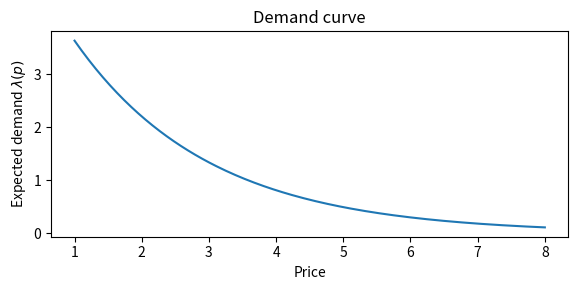
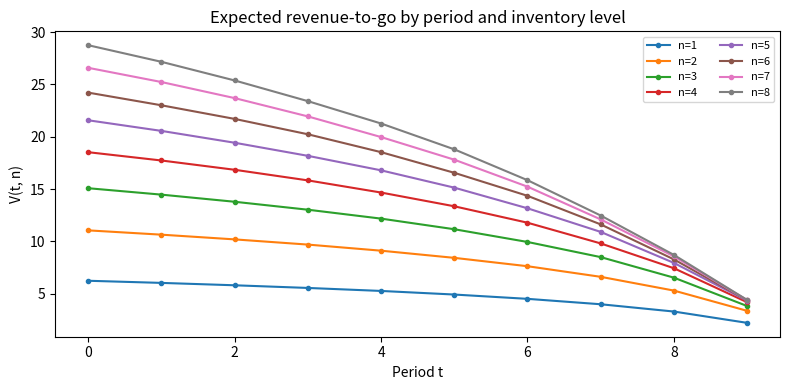
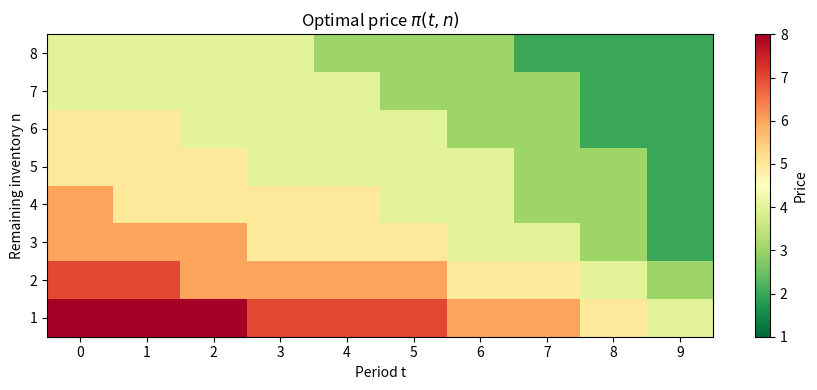
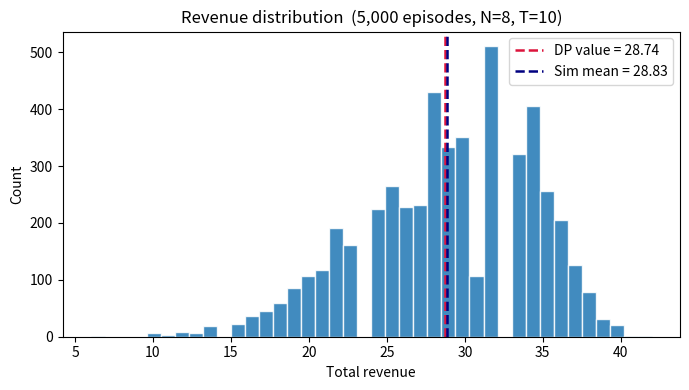

These figures' Python source, in order:
import numpy as np
from scipy.stats import poisson
import matplotlib.pyplot as plt

T      = 10                        # number of selling periods
N      = 8                         # initial (maximum) inventory
prices = np.arange(1.0, 9.0)       # discrete price grid: 1, 2, ..., 8

def demand_rate(p, a=6.0, b=0.5):
    """Expected Poisson demand as a function of price."""
    return a * np.exp(-b * p)

p_grid = np.linspace(1, 8, 200)
fig, ax = plt.subplots(figsize=(6, 3))
ax.plot(p_grid, demand_rate(p_grid))
ax.set_xlabel('Price')
ax.set_ylabel('Expected demand $\\lambda(p)$')
ax.set_title('Demand curve')
plt.tight_layout()
plt.show()

V  = np.zeros((T + 1, N + 1))         # V[t, n]
pi = np.zeros((T,     N + 1), dtype=int)  # index into prices

for t in range(T - 1, -1, -1):
    for n in range(1, N + 1):
        best = -np.inf
        for j, p in enumerate(prices):
            lam = demand_rate(p)
            q = sum(
                poisson.pmf(k, lam) * (p * k + V[t + 1, n - k])
                for k in range(n)
            )
            q += poisson.sf(n - 1, lam) * (p * n)   # stock-out: sell all n
            if q > best:
                best, pi[t, n] = q, j
        V[t, n] = best

print('Value function V(0, n) for n = 0 .. N:')
print(np.round(V[0], 2))

fig, ax = plt.subplots(figsize=(8, 4))
for n in range(1, N + 1):
    ax.plot(range(T), V[:T, n], marker='o', markersize=3, label=f'n={n}')
ax.set_xlabel('Period t')
ax.set_ylabel('V(t, n)')
ax.set_title('Expected revenue-to-go by period and inventory level')
ax.legend(ncol=2, fontsize=8)
plt.tight_layout()
plt.show()

opt_p = prices[pi[:, 1:]]   # shape (T, N): optimal price at each (t, n)

fig, ax = plt.subplots(figsize=(9, 4))
im = ax.imshow(
    opt_p.T, origin='lower', aspect='auto',
    extent=[-0.5, T - 0.5, 0.5, N + 0.5],
    cmap='RdYlGn_r', vmin=prices[0], vmax=prices[-1]
)
ax.set_xlabel('Period t')
ax.set_ylabel('Remaining inventory n')
ax.set_title('Optimal price $\\pi(t, n)$')
ax.set_xticks(range(T))
ax.set_yticks(range(1, N + 1))
plt.colorbar(im, ax=ax, label='Price')
plt.tight_layout()
plt.show()

rng = np.random.default_rng(seed=42)
M   = 5_000

revenues = np.zeros(M)
for m in range(M):
    n, total = N, 0.0
    for t in range(T):
        if n == 0:
            break
        p      = prices[pi[t, n]]
        sold   = min(rng.poisson(demand_rate(p)), n)
        total += p * sold
        n     -= sold
    revenues[m] = total

print(f'DP bound  V(0,{N}) = {V[0, N]:.4f}')
print(f'Sim mean          = {revenues.mean():.4f}  (std={revenues.std():.4f})')

fig, ax = plt.subplots(figsize=(7, 4))
ax.hist(revenues, bins=40, edgecolor='white', alpha=0.85)
ax.axvline(V[0, N],         color='crimson', linestyle='--', linewidth=1.8,
           label=f'DP value = {V[0, N]:.2f}')
ax.axvline(revenues.mean(), color='navy',    linestyle='--', linewidth=1.8,
           label=f'Sim mean = {revenues.mean():.2f}')
ax.set_xlabel('Total revenue')
ax.set_ylabel('Count')
ax.set_title(f'Revenue distribution  ({M:,} episodes, N={N}, T={T})')
ax.legend()
plt.tight_layout()
plt.show()
